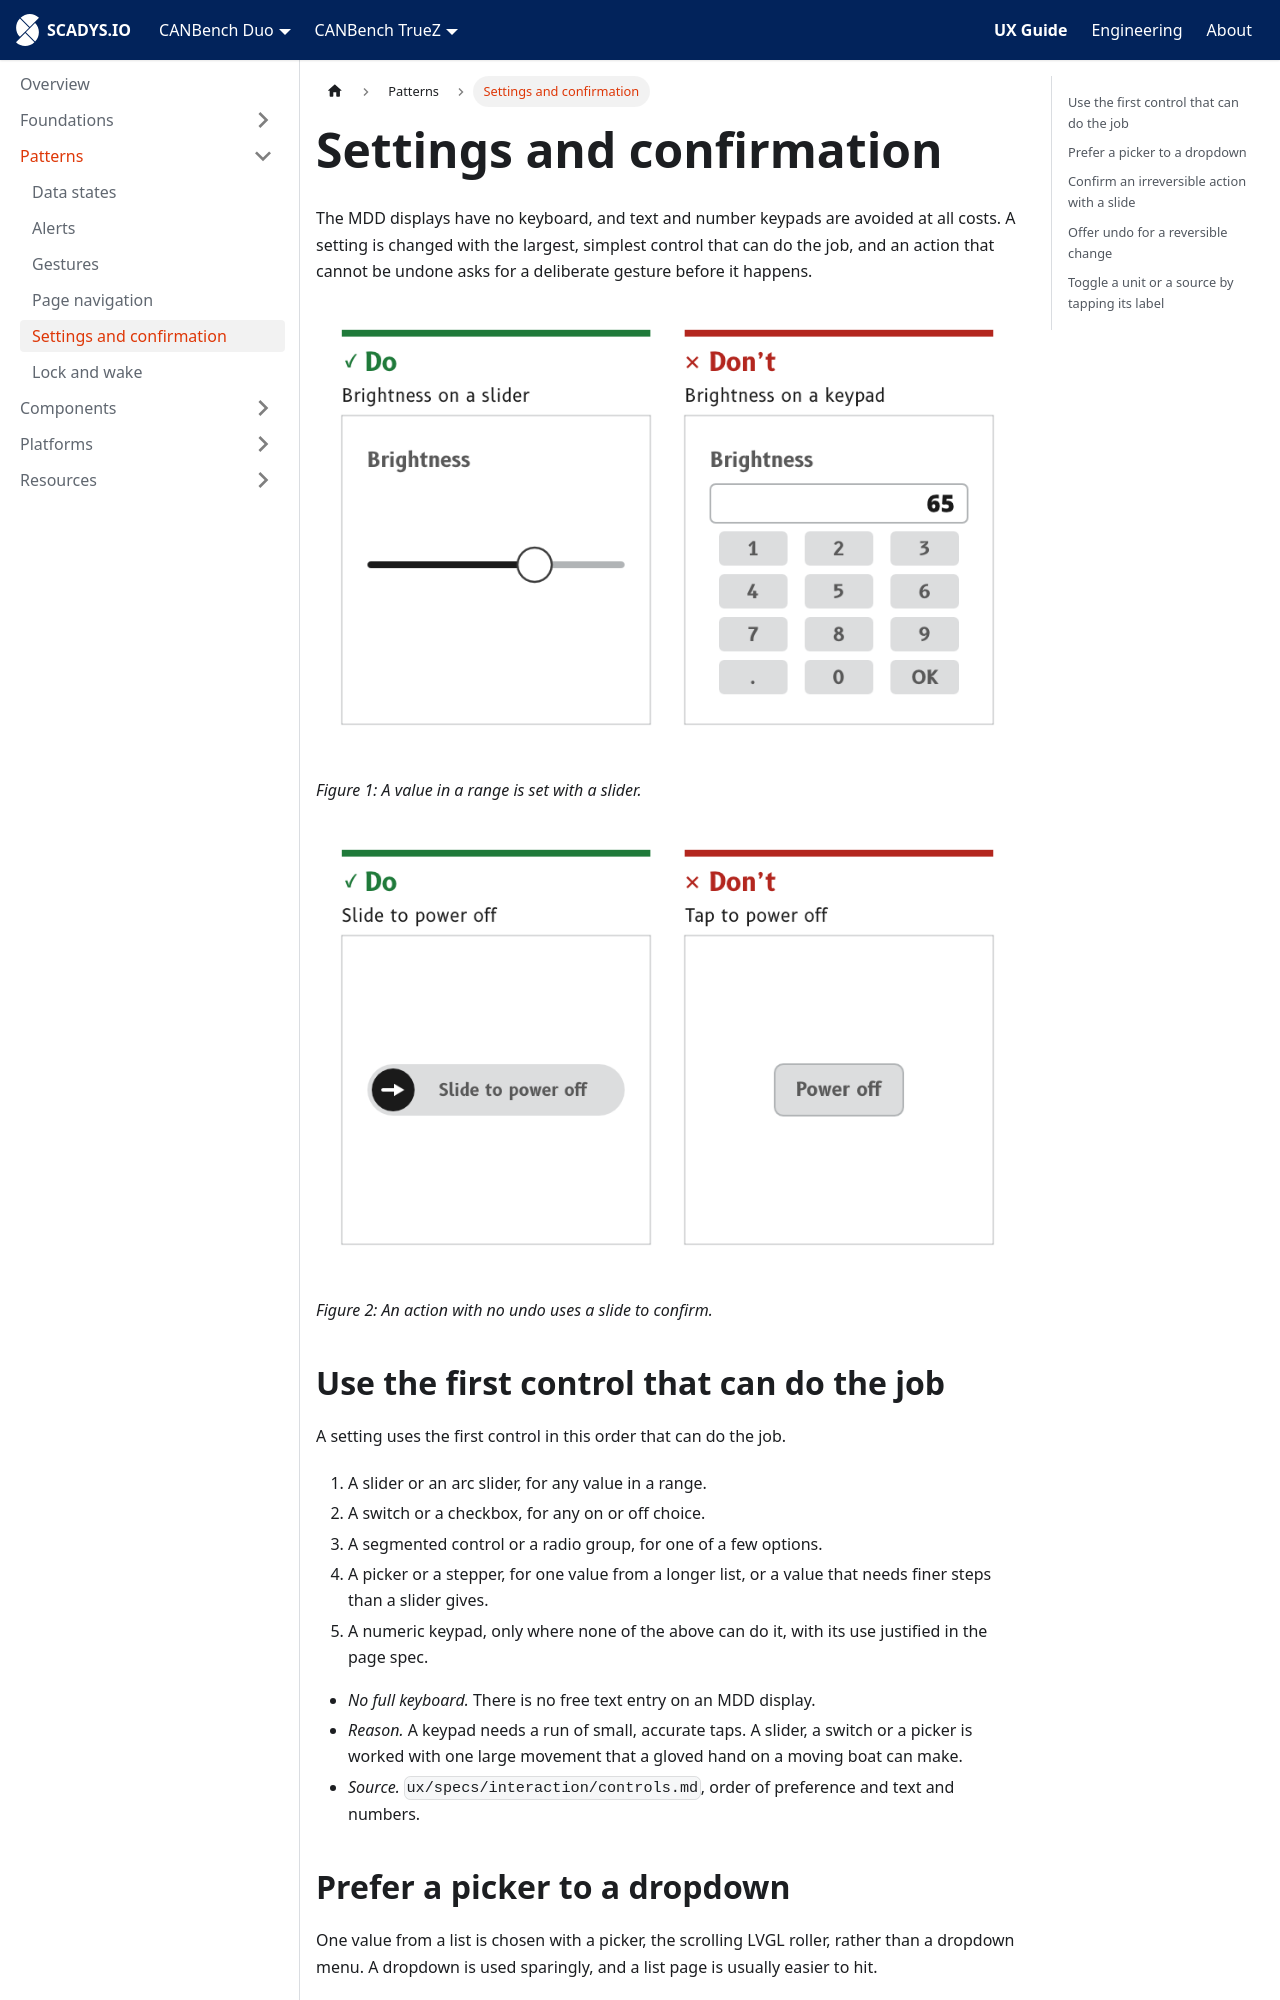

repository: SCADYS-IO/docs.scadys.io · page: ux-guide/patterns/settings-and-confirmation.html · generator: docusaurus

---
sidebar_position: 6
title: Settings and confirmation
---

# Settings and confirmation

The MDD displays have no keyboard, and text and number keypads are avoided at all costs. A setting is changed with the largest, simplest control that can do the job, and an action that cannot be undone asks for a deliberate gesture before it happens.

![Do: brightness set with a slider. Don't: brightness typed on a numeric keypad.](./img/settings-slider-not-keypad.png)

*Figure 1: A value in a range is set with a slider.*

![Do: power off with a slide to confirm. Don't: power off with a single button tap.](./img/settings-slide-to-confirm.png)

*Figure 2: An action with no undo uses a slide to confirm.*

## Use the first control that can do the job

A setting uses the first control in this order that can do the job.

1. A slider or an arc slider, for any value in a range.
2. A switch or a checkbox, for any on or off choice.
3. A segmented control or a radio group, for one of a few options.
4. A picker or a stepper, for one value from a longer list, or a value that needs finer steps than a slider gives.
5. A numeric keypad, only where none of the above can do it, with its use justified in the page spec.

- *No full keyboard.* There is no free text entry on an MDD display.
- *Reason.* A keypad needs a run of small, accurate taps. A slider, a switch or a picker is worked with one large movement that a gloved hand on a moving boat can make.
- *Source.* `ux/specs/interaction/controls.md`, order of preference and text and numbers.

## Prefer a picker to a dropdown

One value from a list is chosen with a picker, the scrolling LVGL roller, rather than a dropdown menu. A dropdown is used sparingly, and a list page is usually easier to hit.

- *Reason.* A dropdown opens a menu of small targets, and a picker needs no small target at all.
- *Source.* `ux/specs/interaction/controls.md`, choices.
